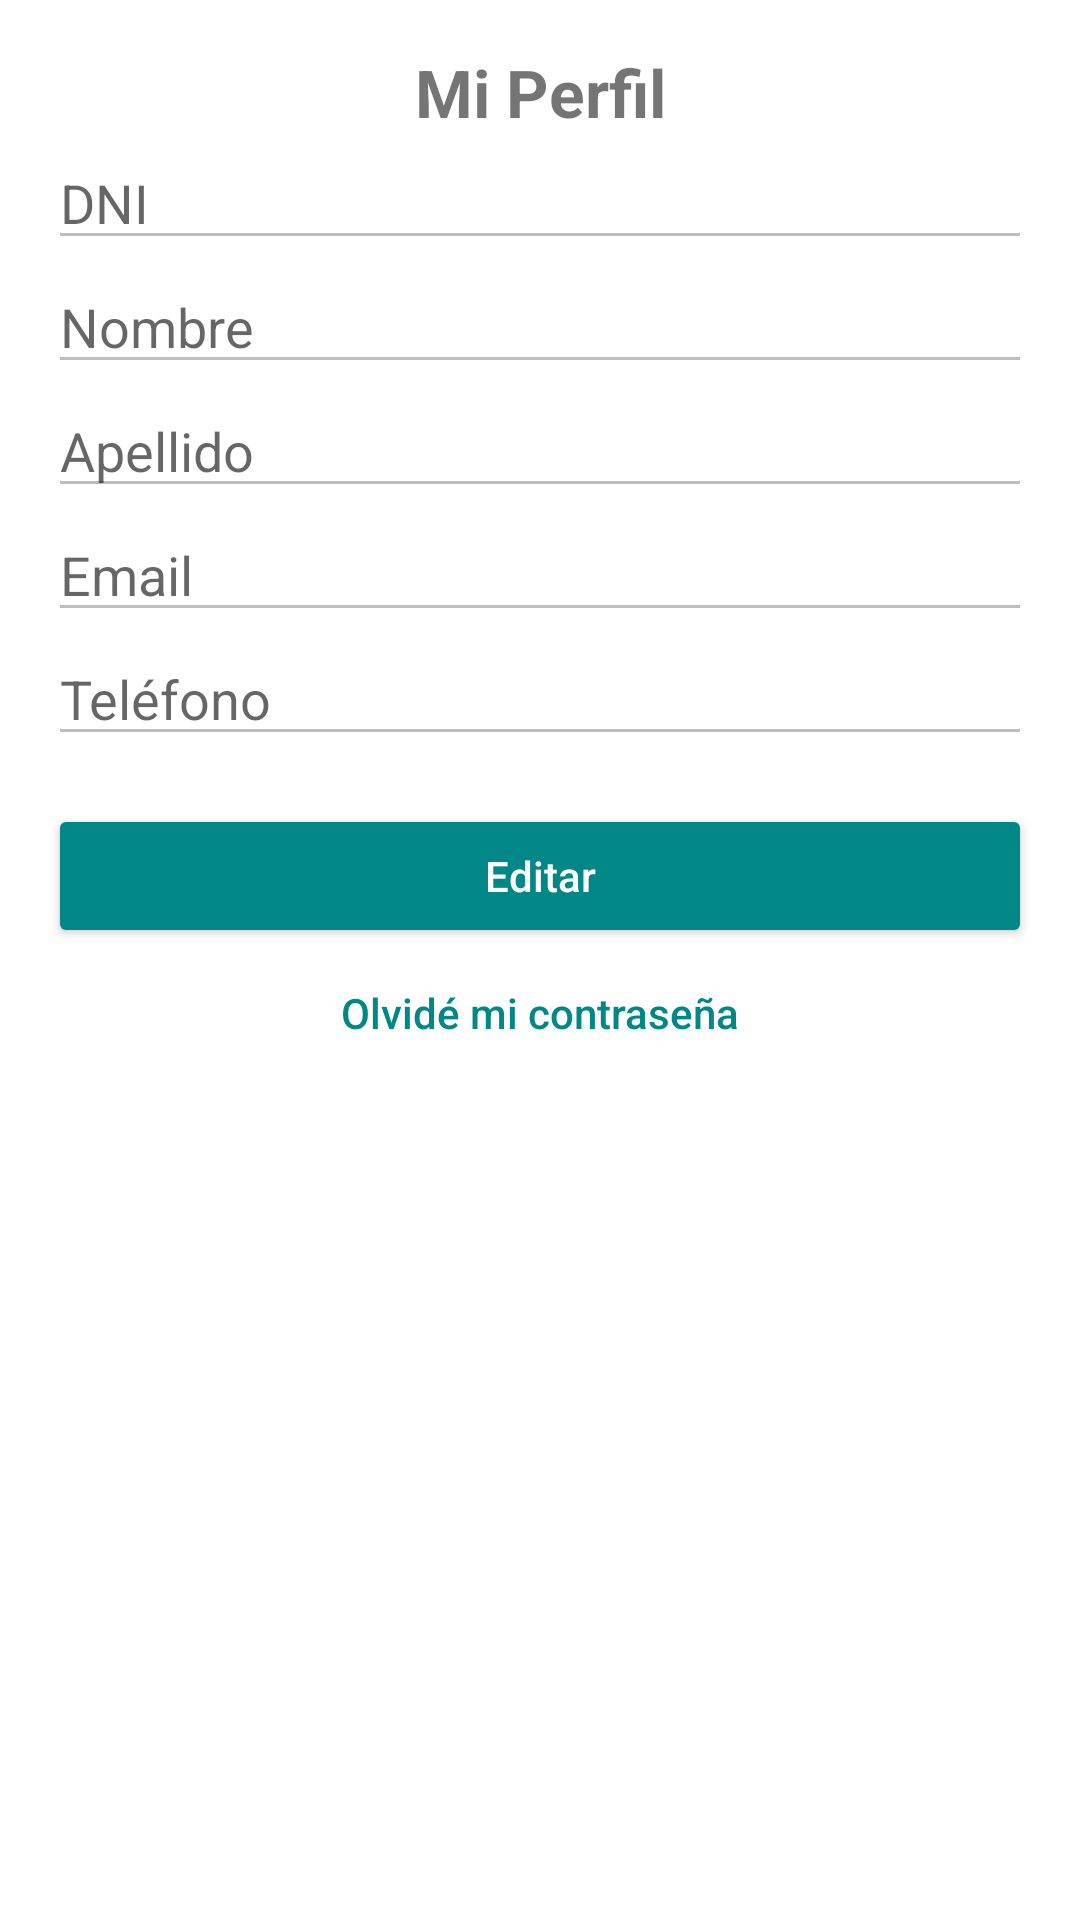

Reconstruct the res/layout file that produces this screen, plus the resources it refers to.
<!-- AndroidManifest.xml: application theme Theme.Inmobile -->
<!-- res/layout/fragment_gallery.xml -->
<?xml version="1.0" encoding="utf-8"?>
<LinearLayout xmlns:android="http://schemas.android.com/apk/res/android"
    android:layout_width="match_parent"
    android:layout_height="match_parent"
    android:orientation="vertical"
    android:padding="16dp">

    <TextView
        android:text="@string/mi_perfil"
        android:textSize="22sp"
        android:textStyle="bold"
        android:gravity="center"
        android:layout_width="match_parent"
        android:layout_height="wrap_content" />

    <EditText
        android:id="@+id/etDni"
        android:layout_width="match_parent"
        android:layout_height="wrap_content"
        android:enabled="false"
        android:hint="@string/dni"
        android:inputType="number" />

    <EditText
        android:id="@+id/etNombre"
        android:layout_width="match_parent"
        android:layout_height="wrap_content"
        android:autofillHints="name"
        android:enabled="false"
        android:hint="@string/nombre"
        android:inputType="textPersonName" />

    <EditText
        android:id="@+id/etApellido"
        android:layout_width="match_parent"
        android:layout_height="wrap_content"
        android:autofillHints="lastName"
        android:enabled="false"
        android:hint="@string/apellido"
        android:inputType="textPersonName" />

    <EditText
        android:id="@+id/etEmail"
        android:layout_width="match_parent"
        android:layout_height="wrap_content"
        android:autofillHints="emailAddress"
        android:enabled="false"
        android:hint="@string/email"
        android:inputType="textEmailAddress" />

    <EditText
        android:id="@+id/etTelefono"
        android:layout_width="match_parent"
        android:layout_height="wrap_content"
        android:autofillHints="phoneNumber"
        android:enabled="false"
        android:hint="@string/telefono"
        android:inputType="phone" />

    <Button
        android:id="@+id/btnEditar"
        android:layout_width="match_parent"
        android:layout_height="wrap_content"
        android:text="@string/editar"
        android:layout_marginTop="16dp"
        android:backgroundTint="@color/teal_700"
        android:textColor="@android:color/white"
        android:textAllCaps="false"
        android:fontFamily="sans-serif-medium" />

    <TextView
        android:id="@+id/btnCambiarClave"
        android:layout_width="match_parent"
        android:layout_height="wrap_content"
        android:text="@string/olvide_mi_clave"
        android:textColor="@color/teal_700"
        android:gravity="center"
        android:textAllCaps="false"
        android:padding="12dp"
        android:fontFamily="sans-serif-medium"
        android:background="@android:color/transparent" />

</LinearLayout>
<!-- resources referenced by this layout -->
<resources>
  <string name="apellido">Apellido</string>
  <string name="dni">DNI</string>
  <string name="editar">Editar</string>
  <string name="email">Email</string>
  <string name="mi_perfil">Mi Perfil</string>
  <string name="nombre">Nombre</string>
  <string name="olvide_mi_clave">Olvidé mi contraseña</string>
  <string name="telefono">Teléfono</string>
  <style name="Theme.Inmobile" parent="Theme.MaterialComponents.DayNight.DarkActionBar">
          
          <item name="colorPrimary">@color/purple_500</item>
          <item name="colorPrimaryVariant">@color/purple_700</item>
          <item name="colorOnPrimary">@color/white</item>
          
          <item name="colorSecondary">@color/teal_200</item>
          <item name="colorSecondaryVariant">@color/teal_700</item>
          <item name="colorOnSecondary">@color/black</item>
          
          <item name="android:statusBarColor">?attr/colorPrimaryVariant</item>
          
      </style>
  <!-- not gathered from this repository: default colours our renderer supplied (Android Studio template values) -->
  <color name="purple_500">#FF6200EE</color>
  <color name="purple_700">#FF3700B3</color>
  <color name="teal_200">#FF03DAC5</color>
  <color name="teal_700">#FF018786</color>
  <color name="black">#FF000000</color>
  <color name="white">#FFFFFFFF</color>
</resources>
